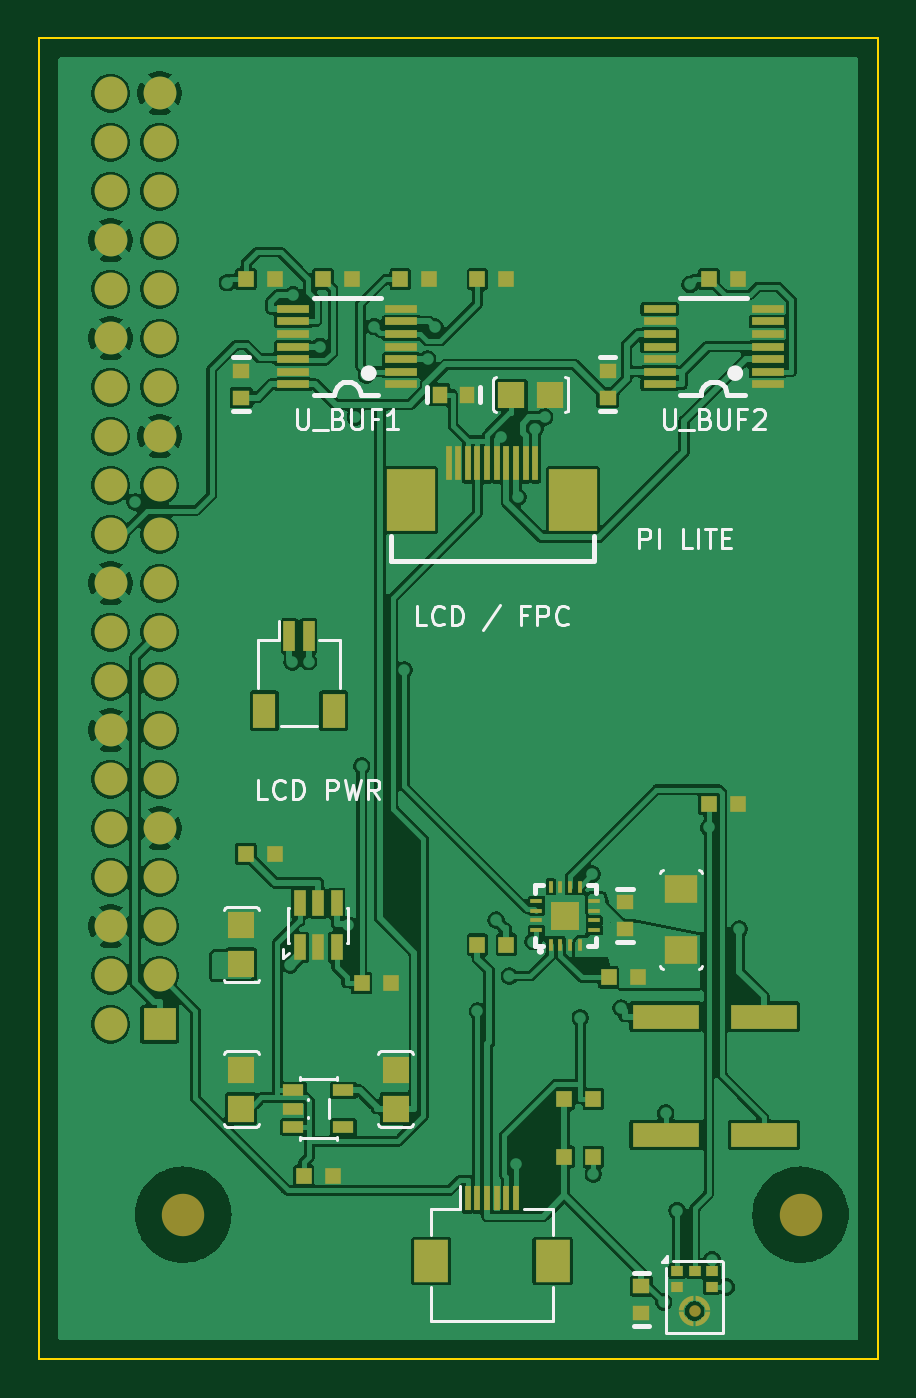
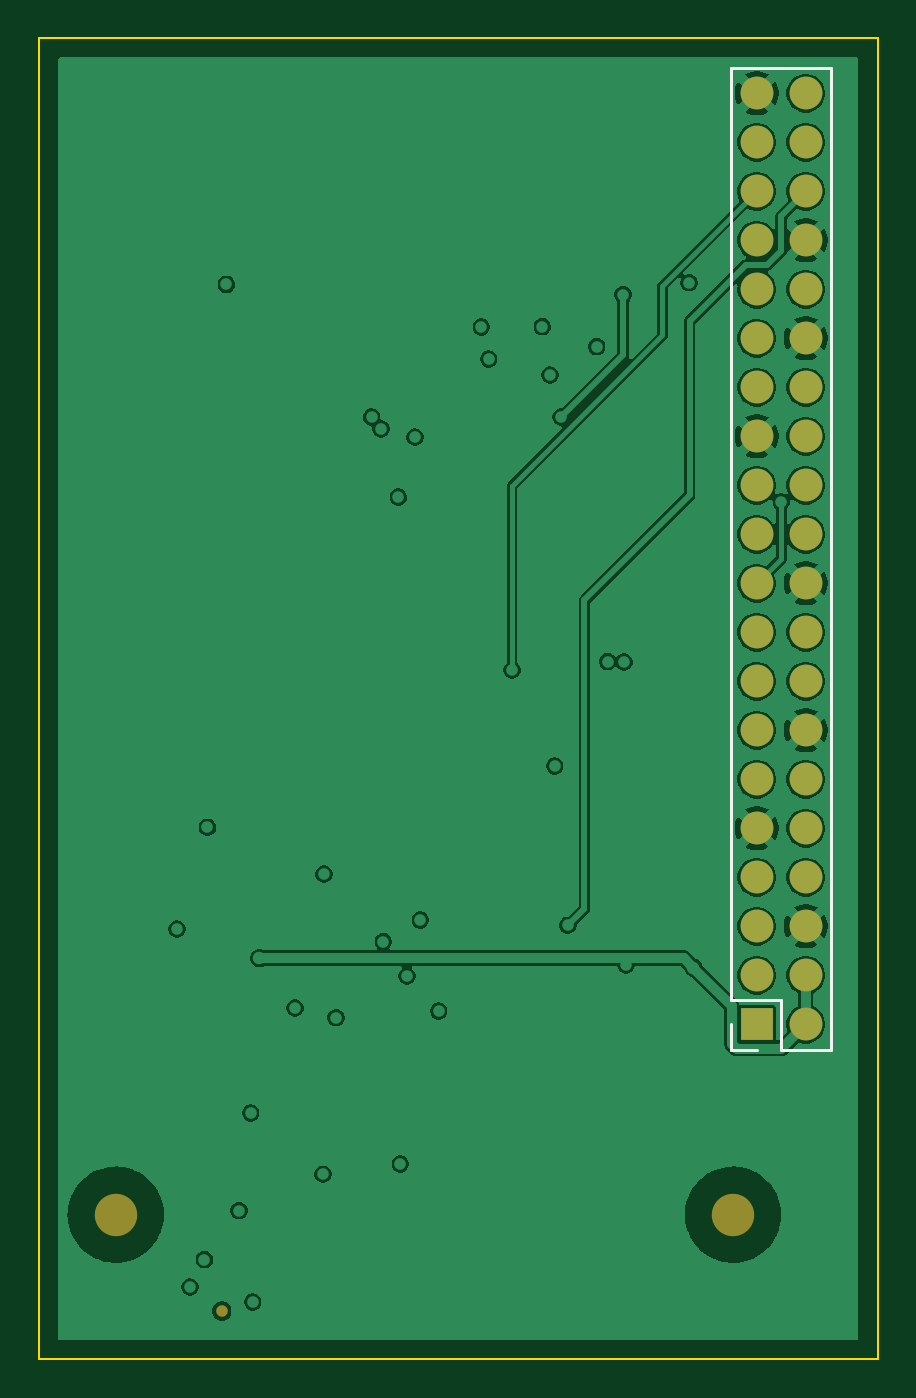
Circuit board: 9 layer files. Board 43.5 x 68.5 mm.
- bottom_copper: board-B_Cu.gbl (112758 bytes)
- bottom_mask: board-B_Mask.gbs (1683 bytes)
- paste: board-B_Paste.gbp (450 bytes)
- bottom_silk: board-B_Silkscreen.gbo (890 bytes)
- outline: board-Edge_Cuts.gm1 (680 bytes)
- top_copper: board-F_Cu.gtl (280550 bytes)
- top_mask: board-F_Mask.gts (8603 bytes)
- paste: board-F_Paste.gtp (7390 bytes)
- top_silk: board-F_Silkscreen.gto (19053 bytes)

=== bottom_copper: board-B_Cu.gbl (112758 bytes, source omitted) ===
=== bottom_mask: board-B_Mask.gbs ===
%TF.GenerationSoftware,KiCad,Pcbnew,10.0.4*%
%TF.CreationDate,2026-11-23T21:14:02+00:00*%
%TF.ProjectId,board,626f6172-642e-46b6-9963-61645f706362,rev?*%
%TF.SameCoordinates,Original*%
%TF.FileFunction,Soldermask,Bot*%
%TF.FilePolarity,Negative*%
%FSLAX46Y46*%
G04 Gerber Fmt 4.6, Leading zero omitted, Abs format (unit mm)*
G04 Created by KiCad (PCBNEW 10.0.4) date 2026-11-23 21:14:02*
%MOMM*%
%LPD*%
G01*
G04 APERTURE LIST*
%ADD10C,2.200000*%
%ADD11C,0.600000*%
%ADD12R,1.700000X1.700000*%
%ADD13C,1.700000*%
G04 APERTURE END LIST*
D10*
%TO.C,REF1*%
X84000000Y-113000000D03*
%TD*%
D11*
%TO.C,U_MIC*%
X110500000Y-118000000D03*
%TD*%
D10*
%TO.C,REF2*%
X116000000Y-113000000D03*
%TD*%
D12*
%TO.C,J_PI*%
X82770000Y-103130000D03*
D13*
X80230000Y-103130000D03*
X82770000Y-100590000D03*
X80230000Y-100590000D03*
X82770000Y-98050000D03*
X80230000Y-98050000D03*
X82770000Y-95510000D03*
X80230000Y-95510000D03*
X82770000Y-92970000D03*
X80230000Y-92970000D03*
X82770000Y-90430000D03*
X80230000Y-90430000D03*
X82770000Y-87890000D03*
X80230000Y-87890000D03*
X82770000Y-85350000D03*
X80230000Y-85350000D03*
X82770000Y-82810000D03*
X80230000Y-82810000D03*
X82770000Y-80270000D03*
X80230000Y-80270000D03*
X82770000Y-77730000D03*
X80230000Y-77730000D03*
X82770000Y-75190000D03*
X80230000Y-75190000D03*
X82770000Y-72650000D03*
X80230000Y-72650000D03*
X82770000Y-70110000D03*
X80230000Y-70110000D03*
X82770000Y-67570000D03*
X80230000Y-67570000D03*
X82770000Y-65030000D03*
X80230000Y-65030000D03*
X82770000Y-62490000D03*
X80230000Y-62490000D03*
X82770000Y-59950000D03*
X80230000Y-59950000D03*
X82770000Y-57410000D03*
X80230000Y-57410000D03*
X82770000Y-54870000D03*
X80230000Y-54870000D03*
%TD*%
M02*

=== paste: board-B_Paste.gbp ===
%TF.GenerationSoftware,KiCad,Pcbnew,10.0.4*%
%TF.CreationDate,2026-11-23T21:14:02+00:00*%
%TF.ProjectId,board,626f6172-642e-46b6-9963-61645f706362,rev?*%
%TF.SameCoordinates,Original*%
%TF.FileFunction,Paste,Bot*%
%TF.FilePolarity,Positive*%
%FSLAX46Y46*%
G04 Gerber Fmt 4.6, Leading zero omitted, Abs format (unit mm)*
G04 Created by KiCad (PCBNEW 10.0.4) date 2026-11-23 21:14:02*
%MOMM*%
%LPD*%
G01*
G04 APERTURE LIST*
G04 APERTURE END LIST*
M02*

=== bottom_silk: board-B_Silkscreen.gbo ===
%TF.GenerationSoftware,KiCad,Pcbnew,10.0.4*%
%TF.CreationDate,2026-11-23T21:14:02+00:00*%
%TF.ProjectId,board,626f6172-642e-46b6-9963-61645f706362,rev?*%
%TF.SameCoordinates,Original*%
%TF.FileFunction,Legend,Bot*%
%TF.FilePolarity,Positive*%
%FSLAX46Y46*%
G04 Gerber Fmt 4.6, Leading zero omitted, Abs format (unit mm)*
G04 Created by KiCad (PCBNEW 10.0.4) date 2026-11-23 21:14:02*
%MOMM*%
%LPD*%
G01*
G04 APERTURE LIST*
%ADD10C,0.150000*%
G04 APERTURE END LIST*
%TO.C,J_PI*%
D10*
X78900000Y-53540000D02*
X84100000Y-53540000D01*
X78900000Y-104460000D02*
X78900000Y-53540000D01*
X78900000Y-104460000D02*
X81500000Y-104460000D01*
X81500000Y-101860000D02*
X84100000Y-101860000D01*
X81500000Y-104460000D02*
X81500000Y-101860000D01*
X82770000Y-104460000D02*
X84100000Y-104460000D01*
X84100000Y-101860000D02*
X84100000Y-53540000D01*
X84100000Y-104460000D02*
X84100000Y-103130000D01*
%TD*%
M02*

=== outline: board-Edge_Cuts.gm1 ===
%TF.GenerationSoftware,KiCad,Pcbnew,10.0.4*%
%TF.CreationDate,2026-11-23T21:14:02+00:00*%
%TF.ProjectId,board,626f6172-642e-46b6-9963-61645f706362,rev?*%
%TF.SameCoordinates,Original*%
%TF.FileFunction,Profile,NP*%
%FSLAX46Y46*%
G04 Gerber Fmt 4.6, Leading zero omitted, Abs format (unit mm)*
G04 Created by KiCad (PCBNEW 10.0.4) date 2026-11-23 21:14:02*
%MOMM*%
%LPD*%
G01*
G04 APERTURE LIST*
%TA.AperFunction,Profile*%
%ADD10C,0.100000*%
%TD*%
G04 APERTURE END LIST*
D10*
X76500000Y-52000000D02*
X76500000Y-120500000D01*
X76500000Y-120500000D02*
X120000000Y-120500000D01*
X120000000Y-52000000D02*
X76500000Y-52000000D01*
X120000000Y-120500000D02*
X120000000Y-52000000D01*
M02*

=== top_copper: board-F_Cu.gtl (280550 bytes, source omitted) ===
=== top_mask: board-F_Mask.gts (8603 bytes, source omitted) ===
=== paste: board-F_Paste.gtp (7390 bytes, source omitted) ===
=== top_silk: board-F_Silkscreen.gto (19053 bytes, source omitted) ===
